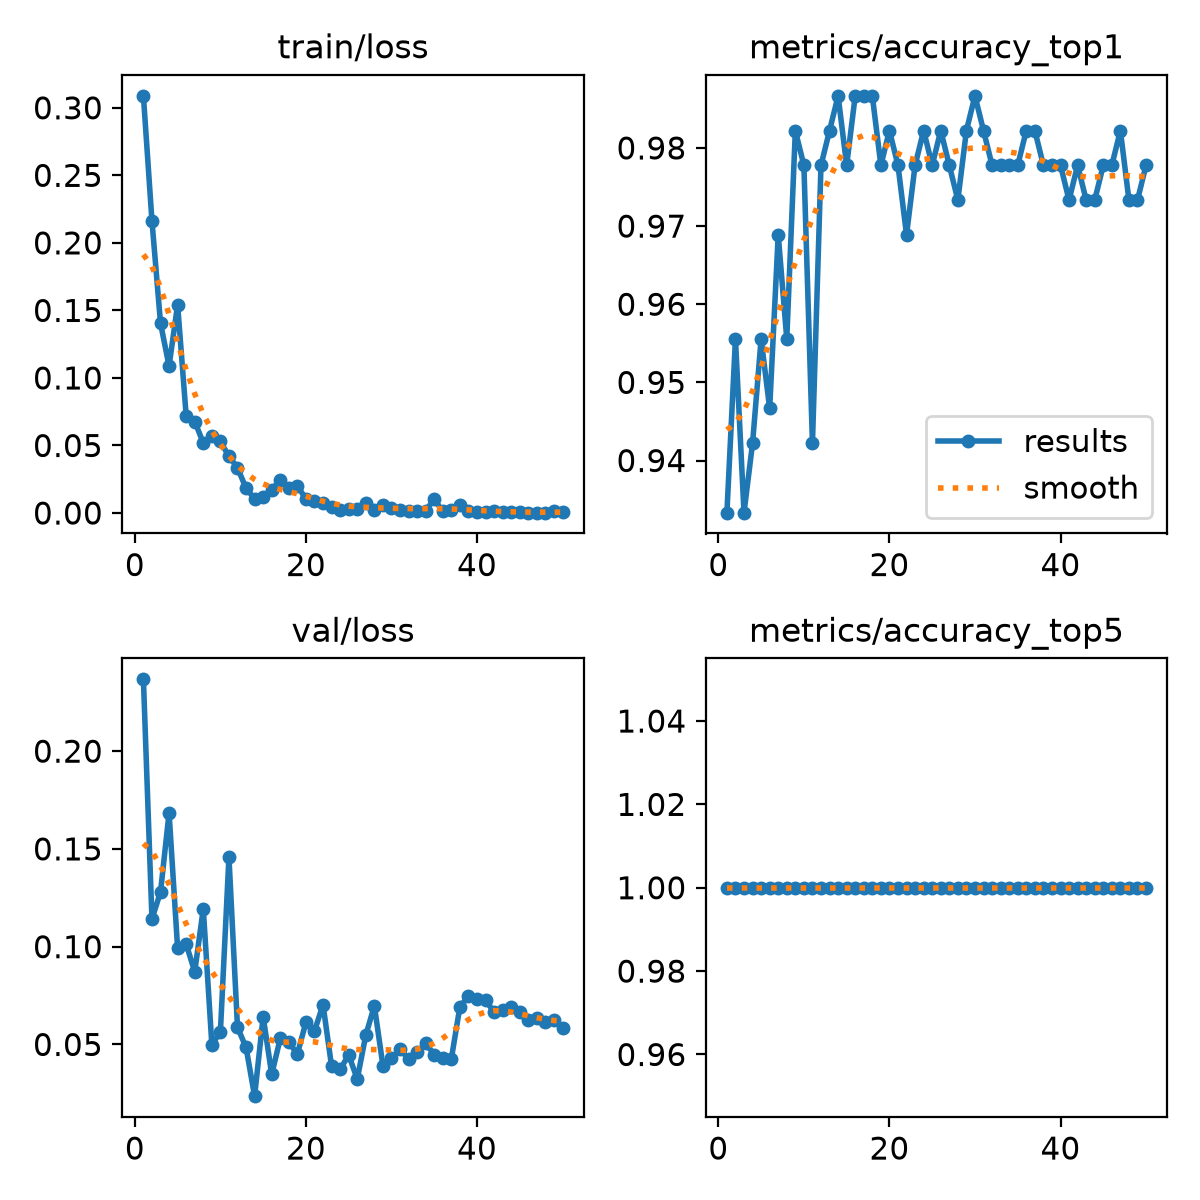

Values plotted in this chart, from the file beside it:
epoch, time, train/loss, metrics/accuracy_top1, metrics/accuracy_top5, val/loss, lr/pg0, lr/pg1, lr/pg2
1, 163.2, 0.3089, 0.9333, 1, 0.2367, 0.0002068, 0.0002068, 0.06738
2, 330.9, 0.2163, 0.9556, 1, 0.1142, 0.0004086, 0.0004086, 0.03425
3, 496.2, 0.1406, 0.9333, 1, 0.128, 0.000602, 0.000602, 0.001107
4, 660.3, 0.1088, 0.9422, 1, 0.1684, 0.0005926, 0.0005926, 0.0005926
5, 826.1, 0.1543, 0.9556, 1, 0.09915, 0.0005801, 0.0005801, 0.0005801
6, 990.4, 0.07195, 0.9467, 1, 0.1013, 0.0005676, 0.0005676, 0.0005676
7, 1155, 0.06776, 0.9689, 1, 0.08716, 0.0005552, 0.0005552, 0.0005552
8, 1320, 0.05191, 0.9556, 1, 0.1194, 0.0005427, 0.0005427, 0.0005427
9, 1485, 0.05678, 0.9822, 1, 0.04992, 0.0005302, 0.0005302, 0.0005302
10, 1651, 0.05296, 0.9778, 1, 0.0563, 0.0005177, 0.0005177, 0.0005177
11, 1816, 0.042, 0.9422, 1, 0.1458, 0.0005053, 0.0005053, 0.0005053
12, 1982, 0.03343, 0.9778, 1, 0.05873, 0.0004928, 0.0004928, 0.0004928
13, 2146, 0.01842, 0.9822, 1, 0.0485, 0.0004803, 0.0004803, 0.0004803
14, 2311, 0.01047, 0.9867, 1, 0.02355, 0.0004678, 0.0004678, 0.0004678
15, 2475, 0.0121, 0.9778, 1, 0.06423, 0.0004554, 0.0004554, 0.0004554
16, 2642, 0.01715, 0.9867, 1, 0.03471, 0.0004429, 0.0004429, 0.0004429
17, 2806, 0.02466, 0.9867, 1, 0.05305, 0.0004304, 0.0004304, 0.0004304
18, 2971, 0.01853, 0.9867, 1, 0.05113, 0.0004179, 0.0004179, 0.0004179
19, 3135, 0.02015, 0.9778, 1, 0.04515, 0.0004055, 0.0004055, 0.0004055
20, 3300, 0.01035, 0.9822, 1, 0.0613, 0.000393, 0.000393, 0.000393
21, 3465, 0.00884, 0.9778, 1, 0.05688, 0.0003805, 0.0003805, 0.0003805
22, 3629, 0.00736, 0.9689, 1, 0.07029, 0.000368, 0.000368, 0.000368
23, 3794, 0.0047, 0.9778, 1, 0.03882, 0.0003556, 0.0003556, 0.0003556
24, 3963, 0.00191, 0.9822, 1, 0.03727, 0.0003431, 0.0003431, 0.0003431
25, 4128, 0.00316, 0.9778, 1, 0.04463, 0.0003306, 0.0003306, 0.0003306
26, 4292, 0.00294, 0.9822, 1, 0.03227, 0.0003182, 0.0003182, 0.0003182
27, 4457, 0.00763, 0.9778, 1, 0.05475, 0.0003057, 0.0003057, 0.0003057
28, 4621, 0.00237, 0.9733, 1, 0.06978, 0.0002932, 0.0002932, 0.0002932
29, 4786, 0.00578, 0.9822, 1, 0.03915, 0.0002807, 0.0002807, 0.0002807
30, 4950, 0.00384, 0.9867, 1, 0.04285, 0.0002683, 0.0002683, 0.0002683
31, 5114, 0.00195, 0.9822, 1, 0.04755, 0.0002558, 0.0002558, 0.0002558
32, 5279, 0.00157, 0.9778, 1, 0.04251, 0.0002433, 0.0002433, 0.0002433
33, 5443, 0.00143, 0.9778, 1, 0.04589, 0.0002308, 0.0002308, 0.0002308
34, 5608, 0.00186, 0.9778, 1, 0.05052, 0.0002184, 0.0002184, 0.0002184
35, 5772, 0.0102, 0.9778, 1, 0.04478, 0.0002059, 0.0002059, 0.0002059
36, 5937, 0.00124, 0.9822, 1, 0.0432, 0.0001934, 0.0001934, 0.0001934
37, 6102, 0.00194, 0.9822, 1, 0.04261, 0.0001809, 0.0001809, 0.0001809
38, 6267, 0.00607, 0.9778, 1, 0.06927, 0.0001685, 0.0001685, 0.0001685
39, 6432, 0.00153, 0.9778, 1, 0.07461, 0.000156, 0.000156, 0.000156
40, 6598, 0.00052, 0.9778, 1, 0.07325, 0.0001435, 0.0001435, 0.0001435
41, 6763, 0.0009, 0.9733, 1, 0.07252, 0.000131, 0.000131, 0.000131
42, 6929, 0.00151, 0.9778, 1, 0.06661, 0.0001186, 0.0001186, 0.0001186
43, 7094, 0.00111, 0.9733, 1, 0.06757, 0.0001061, 0.0001061, 0.0001061
44, 7261, 0.00082, 0.9733, 1, 0.06926, 9.3618e-05, 9.3618e-05, 9.3618e-05
45, 7426, 0.00066, 0.9778, 1, 0.06667, 8.1144e-05, 8.1144e-05, 8.1144e-05
46, 7599, 0.00027, 0.9778, 1, 0.06258, 6.867e-05, 6.867e-05, 6.867e-05
47, 7769, 0.00033, 0.9822, 1, 0.06352, 5.6196e-05, 5.6196e-05, 5.6196e-05
48, 7936, 0.00027, 0.9733, 1, 0.0613, 4.3722e-05, 4.3722e-05, 4.3722e-05
49, 8104, 0.00121, 0.9733, 1, 0.06265, 3.1248e-05, 3.1248e-05, 3.1248e-05
50, 8271, 0.00054, 0.9778, 1, 0.05845, 1.8774e-05, 1.8774e-05, 1.8774e-05
